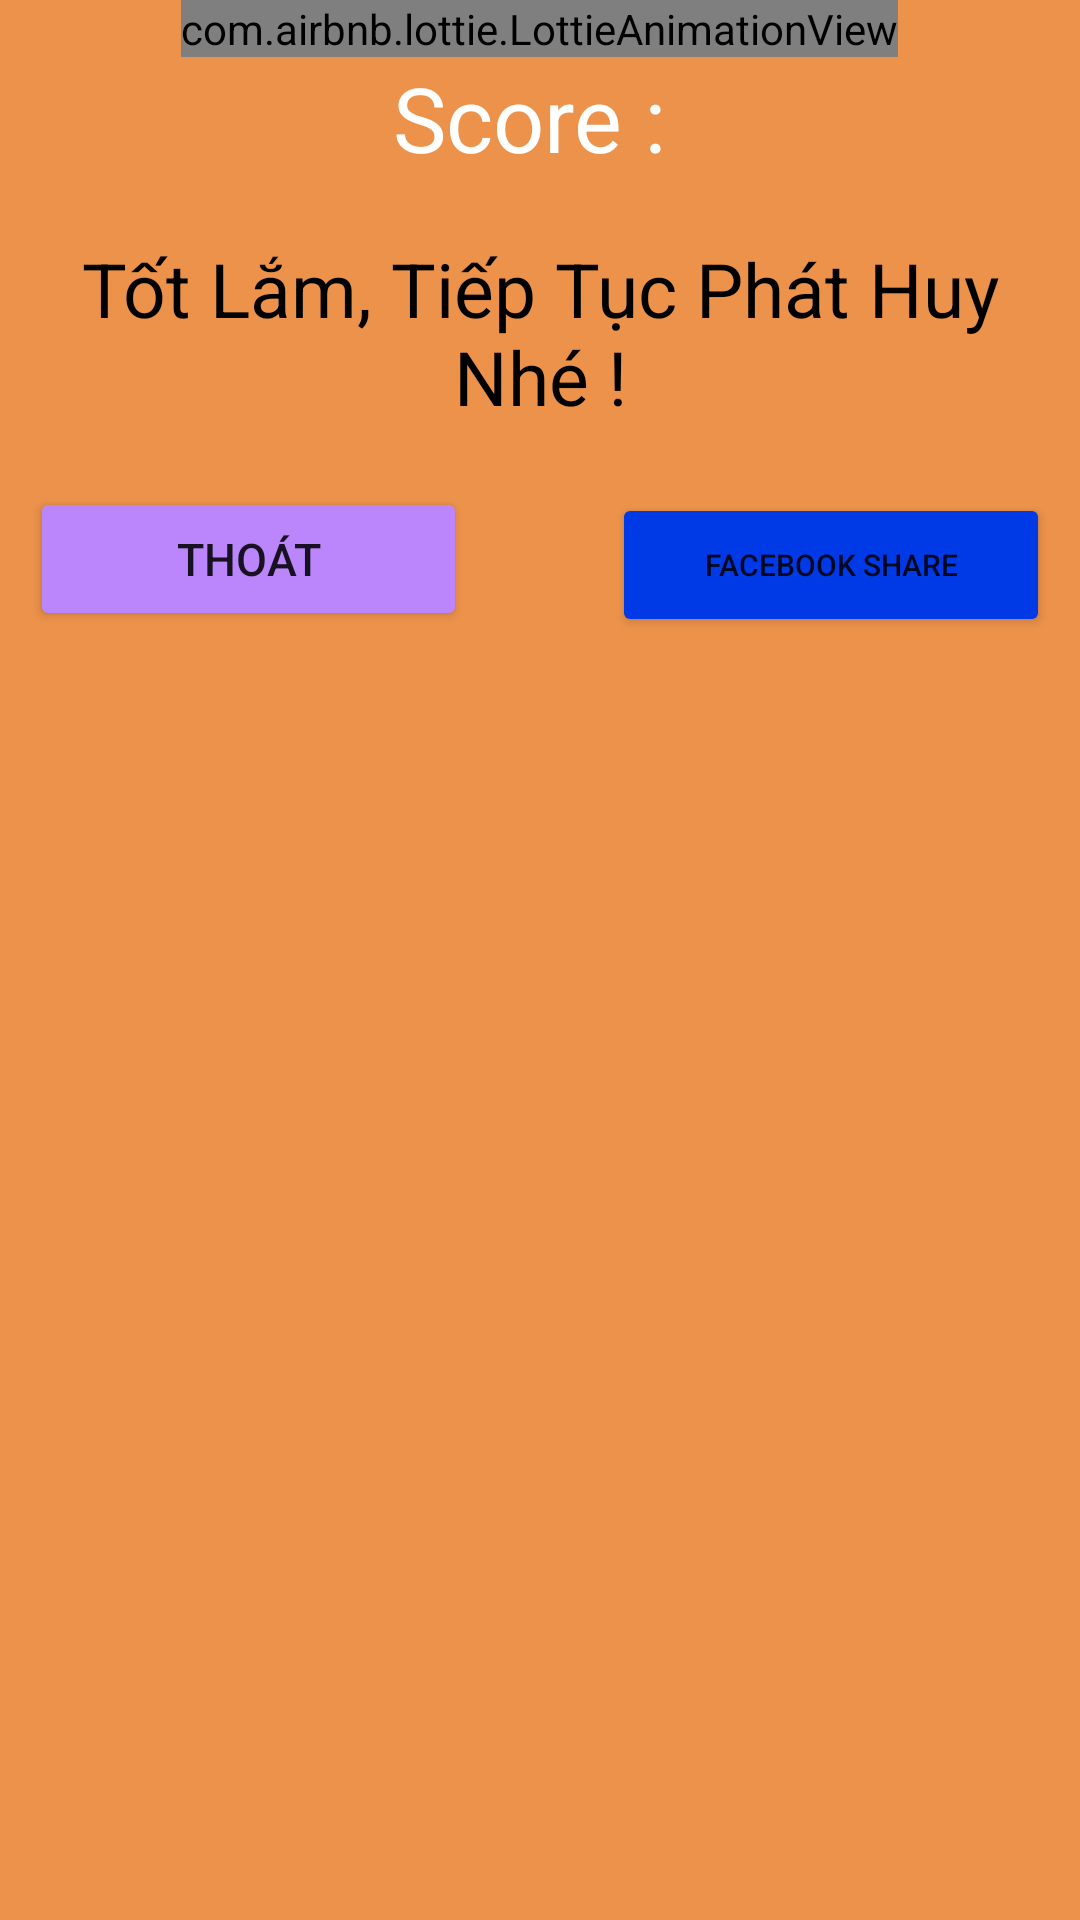

Write the Android layout XML for this screen, with the resource values it uses.
<!-- AndroidManifest.xml: application theme Theme.17dtha2_aptracnghiem -->
<!-- res/layout/activity_ket_qua.xml -->
<?xml version="1.0" encoding="utf-8"?>
<LinearLayout xmlns:android="http://schemas.android.com/apk/res/android"
    android:id="@+id/main"
    xmlns:app="http://schemas.android.com/apk/res-auto"
    xmlns:tools="http://schemas.android.com/tools"
    android:layout_width="match_parent"
    android:layout_height="match_parent"
    tools:context=".KetQuaActivity"
    android:background="@color/colorPrimary">
    <LinearLayout
        android:layout_width="match_parent"
        android:layout_height="wrap_content"
        android:weightSum="5"
        android:orientation="vertical">






        <com.airbnb.lottie.LottieAnimationView
            android:layout_weight="2"
            android:layout_width="wrap_content"
            android:layout_height="0dp"
            android:layout_gravity="center"
            app:lottie_rawRes="@raw/boyrun"
            app:lottie_autoPlay="true"
            app:lottie_loop="true"></com.airbnb.lottie.LottieAnimationView>
        <TextView
            android:id="@+id/score"
            android:layout_width="wrap_content"
            android:layout_height="wrap_content"
            android:layout_weight="0.5"
            android:text="Score : "
            android:textColor="@color/white"
            android:textSize="30dp"
            android:layout_gravity="center"
            android:gravity="center"></TextView>
        <LinearLayout
            android:layout_margin="10dp"
            android:layout_width="match_parent"
            android:layout_height="0dp"
            android:background="@drawable/shape"
            android:orientation="vertical"
            android:weightSum="2"
            android:layout_weight="2">
            <ImageView
                android:layout_margin="5dp"
                android:id="@+id/img"
                android:layout_width="wrap_content"
                android:layout_height="0dp"
                android:src="@drawable/happy"
                android:layout_gravity="center"
                android:layout_weight="1">
            </ImageView>
            <TextView
                android:id="@+id/content"
                android:layout_width="wrap_content"
                android:layout_height="wrap_content"
                android:layout_weight="1"
                android:textColor="@color/black"
                android:textSize="25sp"
                android:text="Tốt Lắm, Tiếp Tục Phát Huy Nhé !"
                android:layout_gravity="center"
                android:gravity="center">
            </TextView>
        </LinearLayout>
        <LinearLayout
            android:layout_margin="10dp"
            android:layout_width="match_parent"
            android:layout_height="0dp"
            android:orientation="horizontal"
            android:layout_weight="0.5"
            android:weightSum="3.5">
            <Button
                android:id="@+id/btnthoat"
                android:layout_width="0dp"
                android:layout_height="wrap_content"
                android:layout_weight="1.5"
                android:textSize="15dp"
                android:backgroundTint="@color/purple_200"
                android:text="Thoát"></Button>
            <TextView
                android:layout_width="wrap_content"
                android:layout_height="wrap_content"
                android:layout_weight="0.5"
                android:textSize="20sp"></TextView>
            <Button
                android:id="@+id/btnshare"
                android:layout_width="0dp"
                android:layout_height="wrap_content"
                android:textSize="10dp"
                android:text="Facebook Share"
                android:backgroundTint="@color/colorItem2End"
                android:layout_weight="1.5">
            </Button>
        </LinearLayout>
    </LinearLayout>

</LinearLayout>
<!-- resources referenced by this layout -->
<resources>
  <color name="black">#FF000000</color>
  <color name="colorItem2End">#0039E6</color>
  <color name="colorPrimary">#EC924B</color>
  <color name="purple_200">#FFBB86FC</color>
  <color name="white">#FFFFFFFF</color>
  <!-- drawable giaosu: png bitmap (drawable, 126378 bytes) -->
  <style name="Theme.17dtha2_aptracnghiem" parent="Theme.MaterialComponents.DayNight.NoActionBar">
          
          <item name="colorPrimary">#F1AB45</item>
          <item name="colorPrimaryVariant">@color/purple_700</item>
          <item name="colorOnPrimary">@color/white</item>
          
          <item name="colorSecondary">@color/teal_200</item>
          <item name="colorSecondaryVariant">@color/teal_700</item>
          <item name="colorOnSecondary">@color/black</item>
          
          <item name="android:statusBarColor" tools:targetApi="l">?attr/transitionEasing</item>
          
      </style>
  <color name="purple_700">#FF3700B3</color>
  <color name="teal_200">#FF03DAC5</color>
  <color name="teal_700">#FF018786</color>
</resources>
